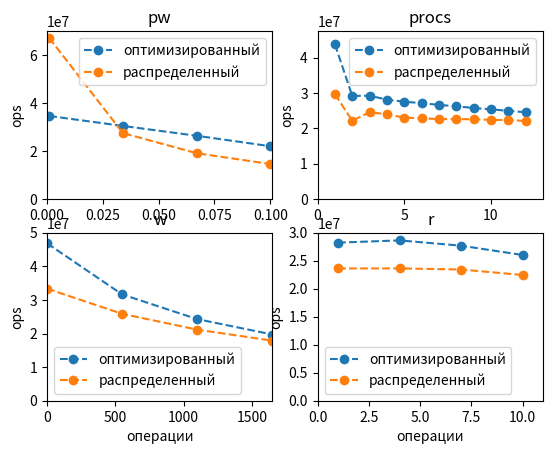

Source code (Python):
import matplotlib.pyplot as plt

plt.subplot(221)
yy = [2.8868303336185522e-08,3.279064682659308e-08,3.78787077432331e-08,4.535402066118301e-08,]
y = [1/i for i in yy]
x = [0.001,0.034,0.067,0.1,]
plt.plot(x, y, "o--", label='оптимизированный')
yy = [1.4899866936252247e-08,3.6339481291434394e-08,5.2235008575417526e-08,6.841062028026346e-08,]
y = [1/i for i in yy]
plt.plot(x, y, "o--", label='распределенный')
plt.axis((0, 1e-1+1e-3, 0, 0.7*1e+8))
plt.ylabel('ops')
# plt.xlabel('вероятность')
plt.legend()
plt.title("pw")

plt.subplot(222)
yy = [2.2855877266145835e-08,3.4273187911718744e-08,3.420451692291666e-08,3.554288697395833e-08,3.6307504762083335e-08,3.6857619332378474e-08,3.752949766778274e-08,3.813001317636719e-08,3.879362738327546e-08,3.94035931021875e-08,4.0071719528030303e-08,4.0704991674739583e-08,]
y = [1/i for i in yy]
x = [1,2,3,4,5,6,7,8,9,10,11,12,]
plt.plot(x, y, "o--", label='оптимизированный')
yy = [3.3701180286458333e-08,4.5132163390885415e-08,4.072138444375e-08,4.1651874792187505e-08,4.3442264545729164e-08,4.3747881169357634e-08,4.4178771868154764e-08,4.421273131653646e-08,4.431284637581018e-08,4.456785046302083e-08,4.481331180980114e-08,4.5172670788411456e-08,]
y = [1/i for i in yy]
plt.plot(x, y, "o--", label='распределенный')
plt.axis((0, 13, 0, 0.475*1e+8))
plt.ylabel('ops')
# plt.xlabel('вероятность')
plt.legend()
plt.title("procs")

plt.subplot(223)
yy = [2.1355932191316272e-08,3.1606118522408374e-08,4.118469476026997e-08,5.0744933093200104e-08,]
y = [1/i for i in yy]
x = [1,550,1100,1650,]
plt.plot(x, y, "o--", label='оптимизированный')
yy = [2.9987969041180906e-08,3.865987445150474e-08,4.727403658774506e-08,5.596309700293692e-08,]
y = [1/i for i in yy]
plt.plot(x, y, "o--", label='распределенный')
plt.axis((0, 1651, 0, 0.5*1e+8))
plt.ylabel('ops')
plt.xlabel('операции')
plt.legend()
plt.title("w")

plt.subplot(224)
yy = [3.5420193127974344e-08,3.4927827685336754e-08,3.6118580338201534e-08,3.842507741568209e-08,]
y = [1/i for i in yy]
x = [1,4,7,10,]
plt.plot(x, y, "o--", label='оптимизированный')
yy = [4.2341493126319125e-08,4.2323716842139934e-08,4.268055032787332e-08,4.453921678703525e-08,]
y = [1/i for i in yy]
plt.plot(x, y, "o--", label='распределенный')
plt.axis((0, 11, 0, 0.3*1e+8))
plt.ylabel('ops')
plt.xlabel('операции')
plt.legend()
plt.title("r")

plt.show()
